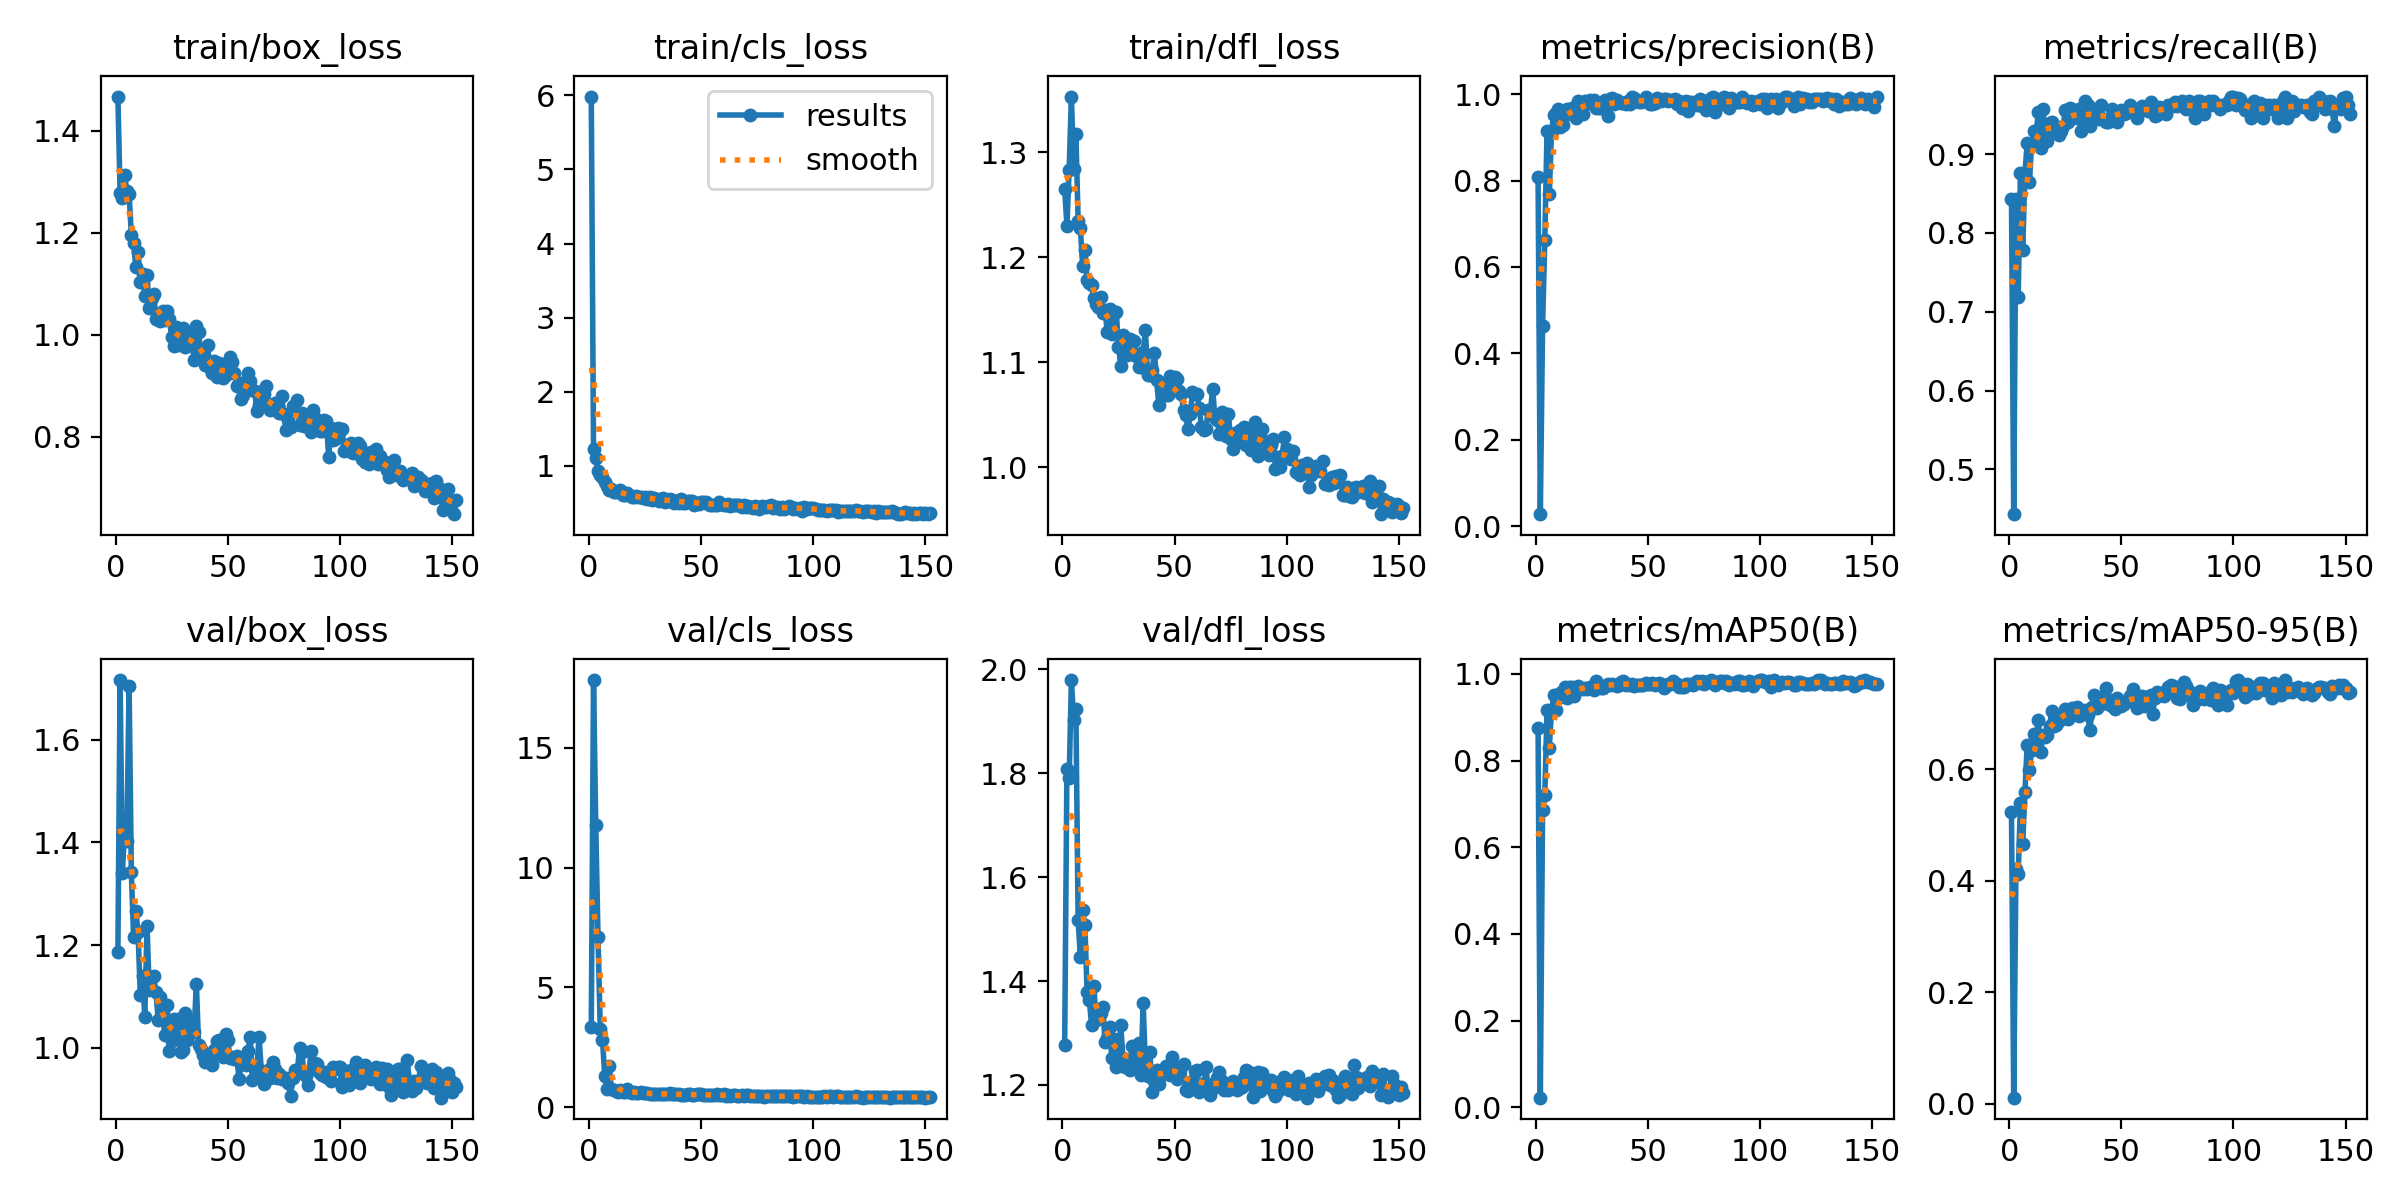

The table this chart was drawn from, first rows:
epoch, train/box_loss, train/cls_loss, train/dfl_loss, metrics/precision(B), metrics/recall(B), metrics/mAP50(B), metrics/mAP50-95(B), val/box_loss, val/cls_loss, val/dfl_loss, lr/pg0, lr/pg1, lr/pg2
1, 1.467, 5.983, 1.265, 0.8082, 0.8426, 0.8762, 0.5232, 1.186, 3.36, 1.277, 0.00065, 0.00065, 0.00065
2, 1.277, 1.229, 1.23, 0.02774, 0.4432, 0.02223, 0.01094, 1.716, 17.83, 1.809, 0.001311, 0.001311, 0.001311
3, 1.269, 1.104, 1.284, 0.4625, 0.8432, 0.6851, 0.4204, 1.34, 11.77, 1.79, 0.001968, 0.001968, 0.001968
4, 1.313, 0.9327, 1.353, 0.6615, 0.7183, 0.7209, 0.4115, 1.426, 7.11, 1.979, 0.001976, 0.001976, 0.001976
5, 1.281, 0.8756, 1.284, 0.9153, 0.8758, 0.9168, 0.5393, 1.403, 3.279, 1.903, 0.001976, 0.001976, 0.001976
6, 1.276, 0.8538, 1.318, 0.7684, 0.7784, 0.83, 0.4653, 1.705, 2.826, 1.923, 0.001968, 0.001968, 0.001968
7, 1.196, 0.7797, 1.235, 0.9153, 0.8759, 0.9166, 0.5588, 1.343, 1.299, 1.517, 0.00196, 0.00196, 0.00196
8, 1.18, 0.7325, 1.228, 0.9518, 0.9135, 0.9507, 0.6433, 1.216, 0.7703, 1.446, 0.001953, 0.001953, 0.001953
9, 1.132, 0.6794, 1.192, 0.9573, 0.8649, 0.9165, 0.5996, 1.267, 1.718, 1.536, 0.001945, 0.001945, 0.001945
10, 1.163, 0.6959, 1.207, 0.9647, 0.9135, 0.9444, 0.6352, 1.225, 0.7608, 1.508, 0.001937, 0.001937, 0.001937
11, 1.104, 0.6482, 1.179, 0.9232, 0.9297, 0.9568, 0.6633, 1.103, 0.7375, 1.379, 0.001929, 0.001929, 0.001929
12, 1.118, 0.6496, 1.176, 0.9295, 0.927, 0.9601, 0.6542, 1.139, 0.6644, 1.363, 0.001921, 0.001921, 0.001921
13, 1.075, 0.6676, 1.173, 0.9514, 0.9533, 0.9697, 0.6885, 1.06, 0.6258, 1.315, 0.001913, 0.001913, 0.001913
14, 1.117, 0.6704, 1.161, 0.9652, 0.9081, 0.9439, 0.6303, 1.237, 0.7393, 1.391, 0.001905, 0.001905, 0.001905
15, 1.053, 0.6134, 1.156, 0.9631, 0.9568, 0.9698, 0.6614, 1.112, 0.6569, 1.325, 0.001897, 0.001897, 0.001897
16, 1.071, 0.6121, 1.153, 0.9689, 0.9297, 0.9702, 0.6589, 1.138, 0.6321, 1.347, 0.001889, 0.001889, 0.001889
17, 1.08, 0.6327, 1.162, 0.9549, 0.9163, 0.9487, 0.661, 1.139, 0.749, 1.339, 0.001881, 0.001881, 0.001881
18, 1.03, 0.6051, 1.147, 0.9456, 0.9391, 0.967, 0.6774, 1.108, 0.6513, 1.35, 0.001873, 0.001873, 0.001873
19, 1.034, 0.5859, 1.149, 0.9836, 0.9405, 0.9722, 0.7051, 1.053, 0.6101, 1.283, 0.001865, 0.001865, 0.001865
20, 1.026, 0.5757, 1.129, 0.9665, 0.9347, 0.9665, 0.6777, 1.098, 0.6439, 1.29, 0.001857, 0.001857, 0.001857
21, 1.046, 0.593, 1.151, 0.953, 0.9297, 0.9656, 0.6804, 1.058, 0.6034, 1.312, 0.00185, 0.00185, 0.00185
22, 1.03, 0.5844, 1.127, 0.9839, 0.9243, 0.9676, 0.6863, 1.026, 0.6046, 1.252, 0.001842, 0.001842, 0.001842
23, 1.046, 0.5785, 1.147, 0.9794, 0.9297, 0.964, 0.6935, 1.083, 0.6373, 1.289, 0.001834, 0.001834, 0.001834
24, 1.031, 0.5722, 1.148, 0.9875, 0.9351, 0.9702, 0.699, 0.9935, 0.6027, 1.234, 0.001826, 0.001826, 0.001826
25, 0.9943, 0.5832, 1.115, 0.9833, 0.9557, 0.968, 0.7086, 1.014, 0.5759, 1.255, 0.001818, 0.001818, 0.001818
26, 0.9776, 0.557, 1.097, 0.9858, 0.9405, 0.9634, 0.6911, 1.057, 0.5933, 1.315, 0.00181, 0.00181, 0.00181
27, 1.015, 0.5758, 1.126, 0.9673, 0.959, 0.9835, 0.7045, 1.03, 0.5483, 1.252, 0.001802, 0.001802, 0.001802
28, 0.9799, 0.5367, 1.12, 0.967, 0.9515, 0.975, 0.711, 1.055, 0.574, 1.235, 0.001794, 0.001794, 0.001794
29, 0.9897, 0.5707, 1.107, 0.9672, 0.9556, 0.968, 0.7061, 0.9916, 0.5622, 1.248, 0.001786, 0.001786, 0.001786
30, 1.012, 0.5518, 1.122, 0.9764, 0.9459, 0.9679, 0.7116, 0.9962, 0.5633, 1.228, 0.001778, 0.001778, 0.001778
31, 0.9757, 0.5305, 1.108, 0.9868, 0.9568, 0.9717, 0.6958, 1.067, 0.5645, 1.276, 0.00177, 0.00177, 0.00177
32, 1.004, 0.5609, 1.121, 0.9493, 0.9297, 0.9776, 0.705, 1.015, 0.5543, 1.232, 0.001762, 0.001762, 0.001762
33, 1.003, 0.5622, 1.106, 0.9884, 0.9459, 0.9734, 0.7019, 1.028, 0.5744, 1.273, 0.001754, 0.001754, 0.001754
34, 0.9834, 0.5127, 1.095, 0.9915, 0.9676, 0.9773, 0.7066, 1.05, 0.5435, 1.281, 0.001747, 0.001747, 0.001747
35, 0.9503, 0.5292, 1.095, 0.9767, 0.9622, 0.975, 0.6968, 1.031, 0.5334, 1.219, 0.001739, 0.001739, 0.001739
36, 1.017, 0.5566, 1.11, 0.9866, 0.9351, 0.9728, 0.6711, 1.124, 0.577, 1.357, 0.001731, 0.001731, 0.001731
37, 1.005, 0.5429, 1.13, 0.9813, 0.9514, 0.9743, 0.7114, 1.005, 0.5379, 1.236, 0.001723, 0.001723, 0.001723
38, 0.9598, 0.5057, 1.088, 0.9791, 0.9459, 0.9818, 0.7327, 0.9981, 0.5429, 1.218, 0.001715, 0.001715, 0.001715
39, 0.9503, 0.5232, 1.088, 0.9786, 0.9568, 0.9835, 0.71, 0.9851, 0.5594, 1.263, 0.001707, 0.001707, 0.001707
40, 0.9397, 0.4974, 1.092, 0.9776, 0.9451, 0.9736, 0.7287, 0.9717, 0.5567, 1.187, 0.001699, 0.001699, 0.001699
41, 0.9786, 0.5497, 1.109, 0.9834, 0.9618, 0.9755, 0.7167, 0.9764, 0.505, 1.208, 0.001691, 0.001691, 0.001691
42, 0.9351, 0.5038, 1.083, 0.9776, 0.9448, 0.9742, 0.7296, 0.9787, 0.5117, 1.229, 0.001683, 0.001683, 0.001683
43, 0.9255, 0.4993, 1.059, 0.9935, 0.9405, 0.9772, 0.7469, 0.9663, 0.5258, 1.203, 0.001675, 0.001675, 0.001675
44, 0.9477, 0.5281, 1.078, 0.9922, 0.9405, 0.9722, 0.7171, 0.995, 0.5538, 1.225, 0.001667, 0.001667, 0.001667
45, 0.9171, 0.5254, 1.08, 0.9837, 0.9459, 0.9754, 0.7248, 1.012, 0.5454, 1.221, 0.001659, 0.001659, 0.001659
46, 0.945, 0.5252, 1.069, 0.9823, 0.9568, 0.9753, 0.7135, 1.015, 0.5188, 1.236, 0.001651, 0.001651, 0.001651
47, 0.9168, 0.4703, 1.069, 0.9825, 0.9514, 0.9744, 0.709, 1.01, 0.5183, 1.221, 0.001644, 0.001644, 0.001644
48, 0.9141, 0.506, 1.087, 0.983, 0.9404, 0.9751, 0.7278, 0.9817, 0.5457, 1.219, 0.001636, 0.001636, 0.001636
49, 0.9205, 0.4904, 1.073, 0.9943, 0.9506, 0.9786, 0.7184, 1.026, 0.5442, 1.254, 0.001628, 0.001628, 0.001628
50, 0.933, 0.5131, 1.086, 0.9833, 0.9559, 0.9757, 0.7142, 1.015, 0.5564, 1.231, 0.00162, 0.00162, 0.00162
51, 0.956, 0.5126, 1.084, 0.9777, 0.9514, 0.9758, 0.7179, 0.9795, 0.5053, 1.211, 0.001612, 0.001612, 0.001612
52, 0.9455, 0.5117, 1.073, 0.9778, 0.9518, 0.9794, 0.7219, 0.983, 0.5151, 1.224, 0.001604, 0.001604, 0.001604
53, 0.9252, 0.4933, 1.07, 0.9793, 0.9568, 0.9753, 0.7232, 0.9783, 0.5156, 1.235, 0.001596, 0.001596, 0.001596
54, 0.8984, 0.47, 1.054, 0.9911, 0.9622, 0.9756, 0.7309, 0.9838, 0.4982, 1.241, 0.001588, 0.001588, 0.001588
55, 0.905, 0.4749, 1.049, 0.9859, 0.9568, 0.9785, 0.7443, 0.9399, 0.5037, 1.19, 0.00158, 0.00158, 0.00158
56, 0.8733, 0.4717, 1.036, 0.9847, 0.9568, 0.9773, 0.7309, 0.9677, 0.5275, 1.188, 0.001572, 0.001572, 0.001572
57, 0.8818, 0.4692, 1.05, 0.9887, 0.9459, 0.9672, 0.7096, 0.9759, 0.5382, 1.198, 0.001564, 0.001564, 0.001564
58, 0.9087, 0.515, 1.072, 0.988, 0.9568, 0.9714, 0.7238, 0.9667, 0.5043, 1.207, 0.001556, 0.001556, 0.001556
59, 0.9244, 0.491, 1.07, 0.9834, 0.9608, 0.9756, 0.732, 0.9938, 0.5008, 1.227, 0.001549, 0.001549, 0.001549
60, 0.908, 0.4728, 1.07, 0.9875, 0.9568, 0.9759, 0.7143, 1.022, 0.5425, 1.228, 0.001541, 0.001541, 0.001541
... 92 more rows
